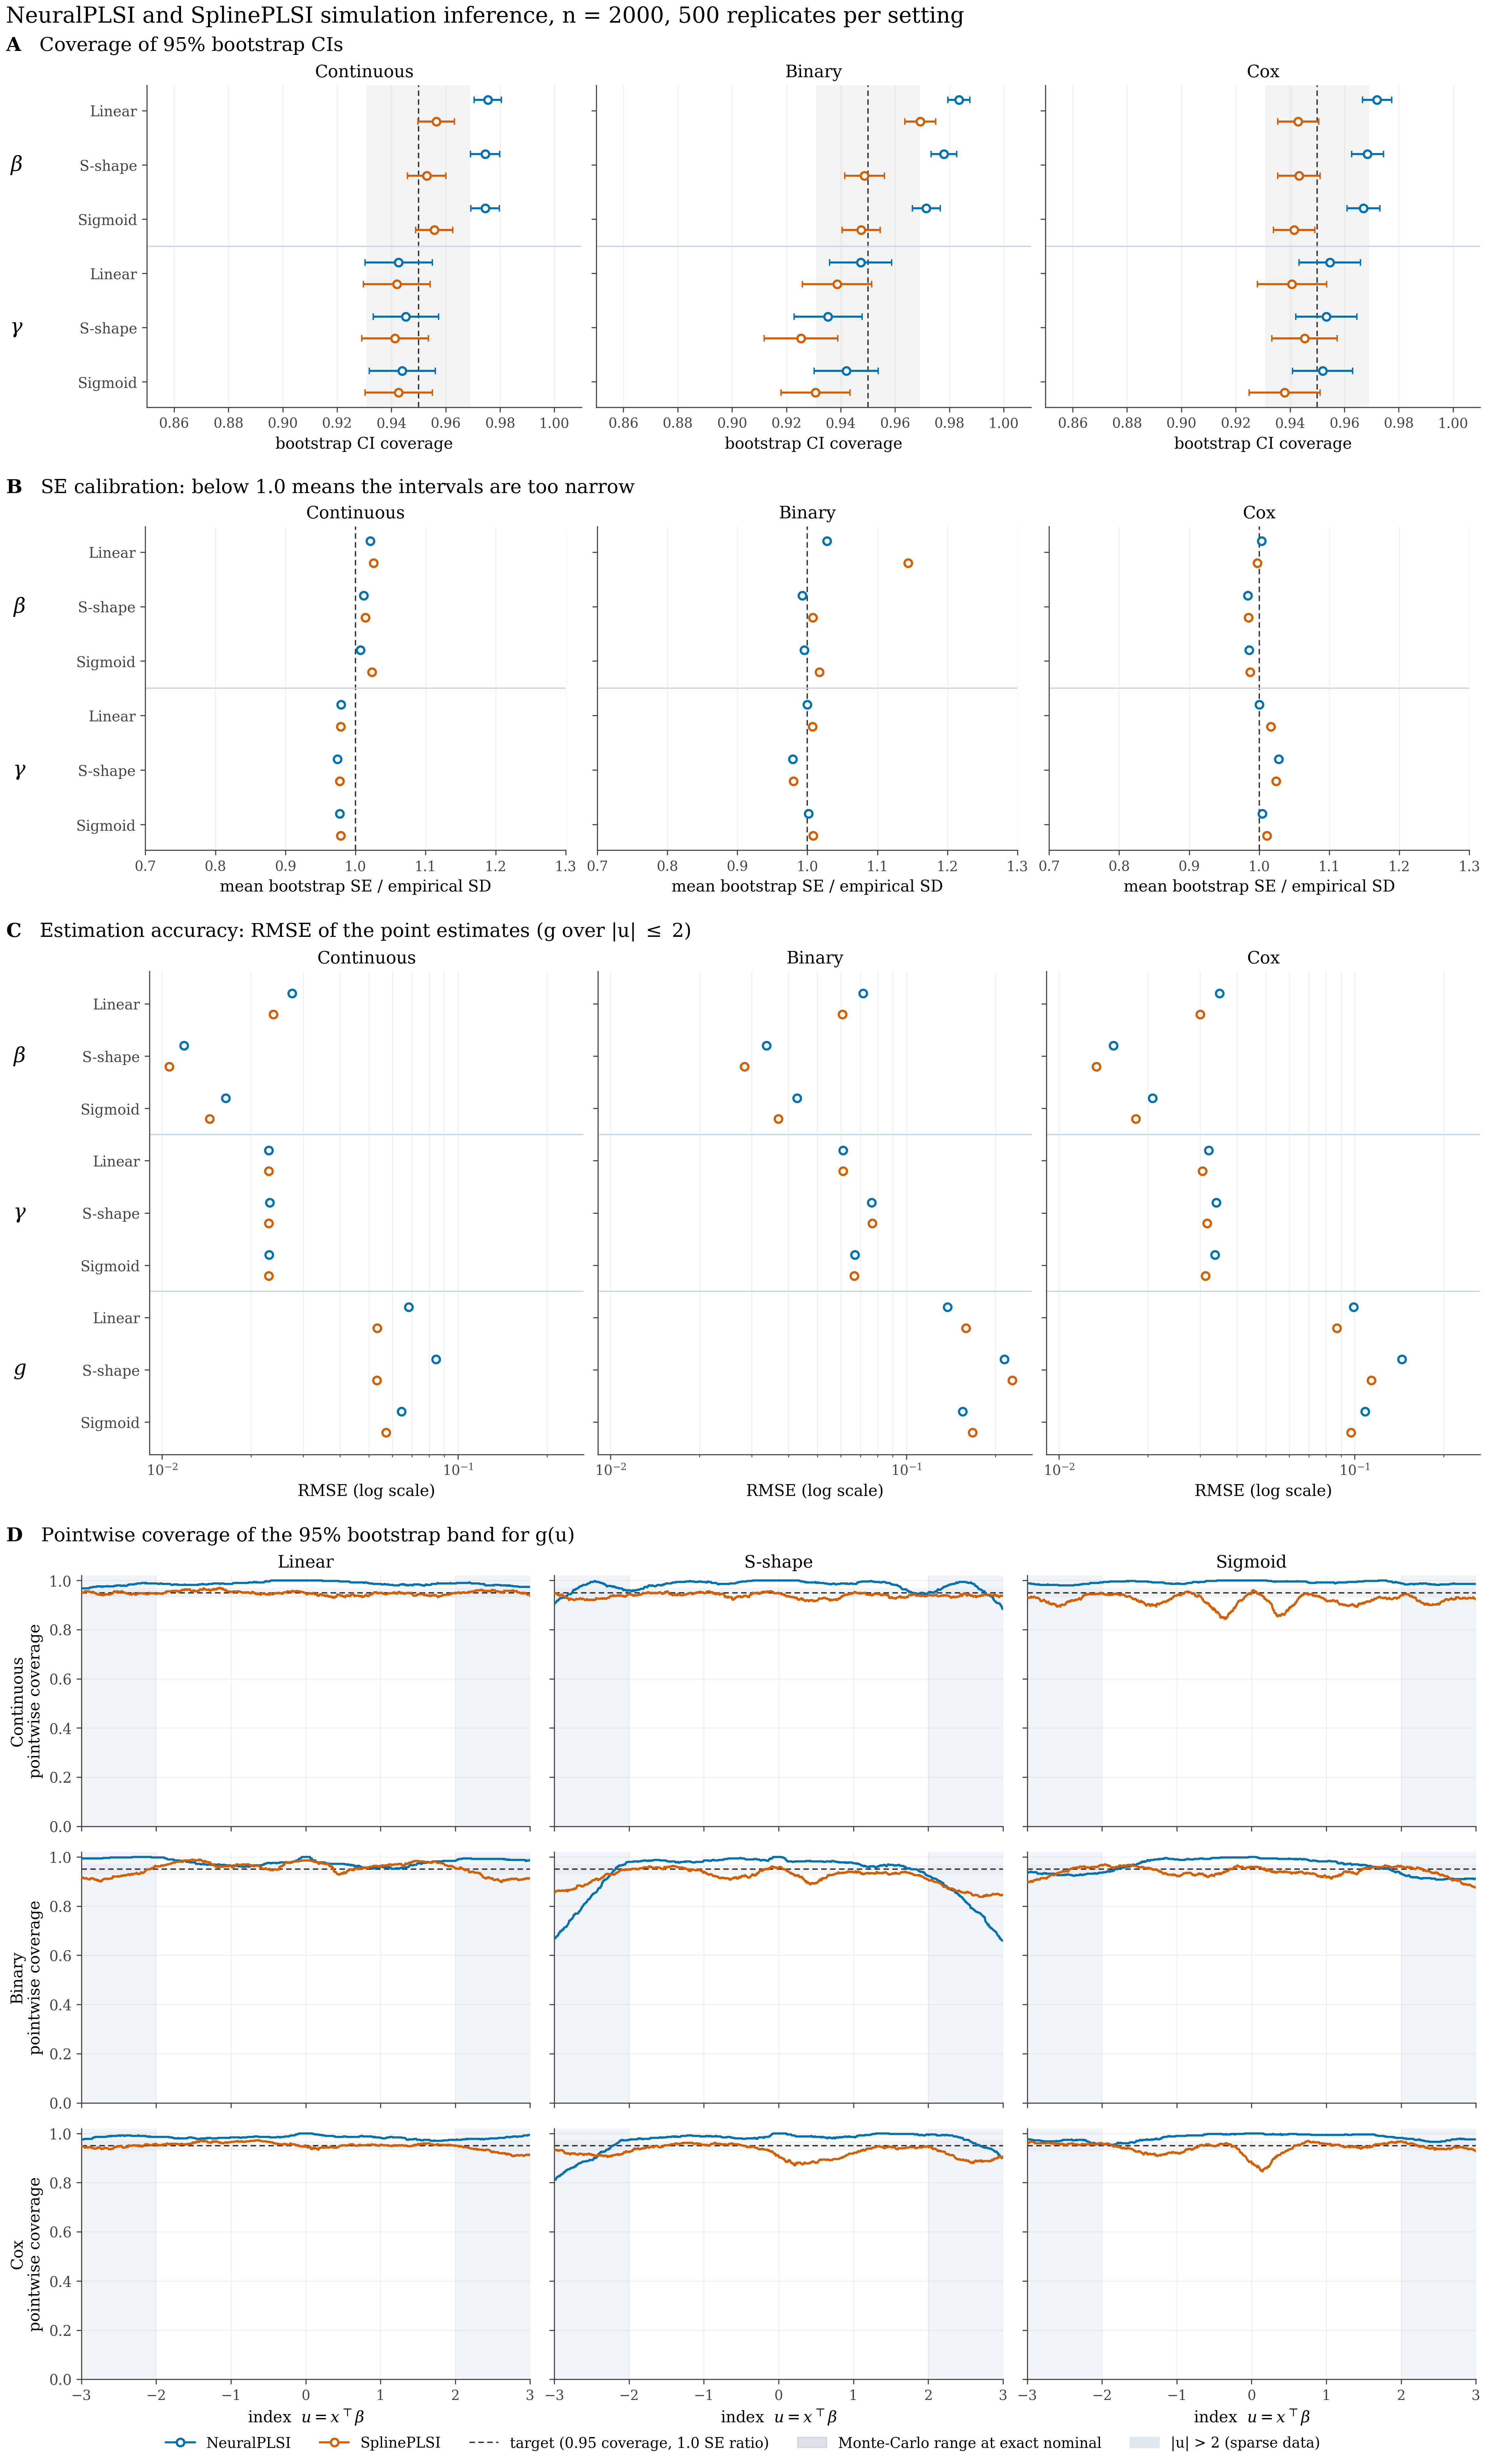

The data file committed next to this chart (first rows):
model, n, g_fn, outcome, block, coverage, coverage_mc, se_sd_ratio, rmse, rmse_bagged, n_reps
NeuralPLSI, 2000, linear, binary, beta, 0.9835, 0.004083, 1.028, 0.07141, 0.05765, 500
NeuralPLSI, 2000, linear, binary, gamma, 0.9473, 0.01144, 0.9997, 0.06107, 0.06191, 500
NeuralPLSI, 2000, linear, binary, g, , , , 0.138, , 500
NeuralPLSI, 2000, linear, continuous, beta, 0.9755, 0.005021, 1.021, 0.02748, 0.02369, 500
NeuralPLSI, 2000, linear, continuous, gamma, 0.9427, 0.01235, 0.9793, 0.02294, 0.02293, 500
NeuralPLSI, 2000, linear, continuous, g, , , , 0.06815, , 500
NeuralPLSI, 2000, linear, cox, beta, 0.972, 0.005393, 1.004, 0.0349, 0.03014, 500
NeuralPLSI, 2000, linear, cox, gamma, 0.9547, 0.01131, 1, 0.03209, 0.03129, 500
NeuralPLSI, 2000, linear, cox, g, , , , 0.099, , 500
NeuralPLSI, 2000, sfun, binary, beta, 0.978, 0.004718, 0.9928, 0.03368, 0.02827, 500
NeuralPLSI, 2000, sfun, binary, gamma, 0.9353, 0.01256, 0.979, 0.0764, 0.07733, 500
NeuralPLSI, 2000, sfun, binary, g, , , , 0.2145, , 500
NeuralPLSI, 2000, sfun, continuous, beta, 0.9745, 0.0054, 1.012, 0.01185, 0.01055, 500
NeuralPLSI, 2000, sfun, continuous, gamma, 0.9453, 0.01203, 0.9743, 0.02313, 0.02303, 500
NeuralPLSI, 2000, sfun, continuous, g, , , , 0.08424, , 500
NeuralPLSI, 2000, sfun, cox, beta, 0.9685, 0.005891, 0.9838, 0.01526, 0.01362, 500
NeuralPLSI, 2000, sfun, cox, gamma, 0.9533, 0.01127, 1.028, 0.03406, 0.03336, 500
NeuralPLSI, 2000, sfun, cox, g, , , , 0.1442, , 500
NeuralPLSI, 2000, sigmoid, binary, beta, 0.9715, 0.005191, 0.9958, 0.04269, 0.03639, 500
NeuralPLSI, 2000, sigmoid, binary, gamma, 0.942, 0.01183, 1.002, 0.06703, 0.06753, 500
NeuralPLSI, 2000, sigmoid, binary, g, , , , 0.155, , 500
NeuralPLSI, 2000, sigmoid, continuous, beta, 0.9745, 0.005264, 1.007, 0.01639, 0.01441, 500
NeuralPLSI, 2000, sigmoid, continuous, gamma, 0.944, 0.01212, 0.9776, 0.023, 0.02295, 500
NeuralPLSI, 2000, sigmoid, continuous, g, , , , 0.06448, , 500
NeuralPLSI, 2000, sigmoid, cox, beta, 0.967, 0.00607, 0.9856, 0.0207, 0.01842, 500
NeuralPLSI, 2000, sigmoid, cox, gamma, 0.952, 0.01107, 1.004, 0.03367, 0.03259, 500
NeuralPLSI, 2000, sigmoid, cox, g, , , , 0.1085, , 500
SplinePLSI, 2000, linear, binary, beta, 0.9692, 0.005651, 1.144, 0.06083, 0.06014, 500
SplinePLSI, 2000, linear, binary, gamma, 0.9387, 0.01275, 1.007, 0.06114, 0.06345, 500
SplinePLSI, 2000, linear, binary, g, , , , 0.159, , 500
SplinePLSI, 2000, linear, continuous, beta, 0.9565, 0.006715, 1.026, 0.02377, 0.02374, 500
SplinePLSI, 2000, linear, continuous, gamma, 0.942, 0.01226, 0.9788, 0.02293, 0.02296, 500
SplinePLSI, 2000, linear, continuous, g, , , , 0.05332, , 500
SplinePLSI, 2000, linear, cox, beta, 0.943, 0.007567, 0.9974, 0.03001, 0.03003, 500
SplinePLSI, 2000, linear, cox, gamma, 0.9407, 0.01276, 1.016, 0.03056, 0.03159, 500
SplinePLSI, 2000, linear, cox, g, , , , 0.08695, , 500
SplinePLSI, 2000, sfun, binary, beta, 0.9487, 0.007324, 1.008, 0.0284, 0.02841, 500
SplinePLSI, 2000, sfun, binary, gamma, 0.9253, 0.01352, 0.9801, 0.07664, 0.08006, 500
SplinePLSI, 2000, sfun, binary, g, , , , 0.2279, , 500
SplinePLSI, 2000, sfun, continuous, beta, 0.953, 0.007062, 1.014, 0.01058, 0.01056, 500
SplinePLSI, 2000, sfun, continuous, gamma, 0.9413, 0.01231, 0.9774, 0.02296, 0.02299, 500
SplinePLSI, 2000, sfun, continuous, g, , , , 0.05322, , 500
SplinePLSI, 2000, sfun, cox, beta, 0.9433, 0.007816, 0.9848, 0.01338, 0.01338, 500
SplinePLSI, 2000, sfun, cox, gamma, 0.9453, 0.01203, 1.024, 0.03166, 0.03273, 500
SplinePLSI, 2000, sfun, cox, g, , , , 0.1138, , 500
SplinePLSI, 2000, sigmoid, binary, beta, 0.9475, 0.00707, 1.017, 0.03693, 0.03683, 500
SplinePLSI, 2000, sigmoid, binary, gamma, 0.9307, 0.01271, 1.008, 0.06663, 0.06934, 500
SplinePLSI, 2000, sigmoid, binary, g, , , , 0.1675, , 500
SplinePLSI, 2000, sigmoid, continuous, beta, 0.9557, 0.006802, 1.023, 0.01447, 0.01446, 500
SplinePLSI, 2000, sigmoid, continuous, gamma, 0.9427, 0.01235, 0.9787, 0.02294, 0.02298, 500
SplinePLSI, 2000, sigmoid, continuous, g, , , , 0.05709, , 500
SplinePLSI, 2000, sigmoid, cox, beta, 0.9415, 0.007575, 0.9869, 0.01816, 0.01816, 500
SplinePLSI, 2000, sigmoid, cox, gamma, 0.938, 0.01306, 1.011, 0.03125, 0.03228, 500
SplinePLSI, 2000, sigmoid, cox, g, , , , 0.09705, , 500
